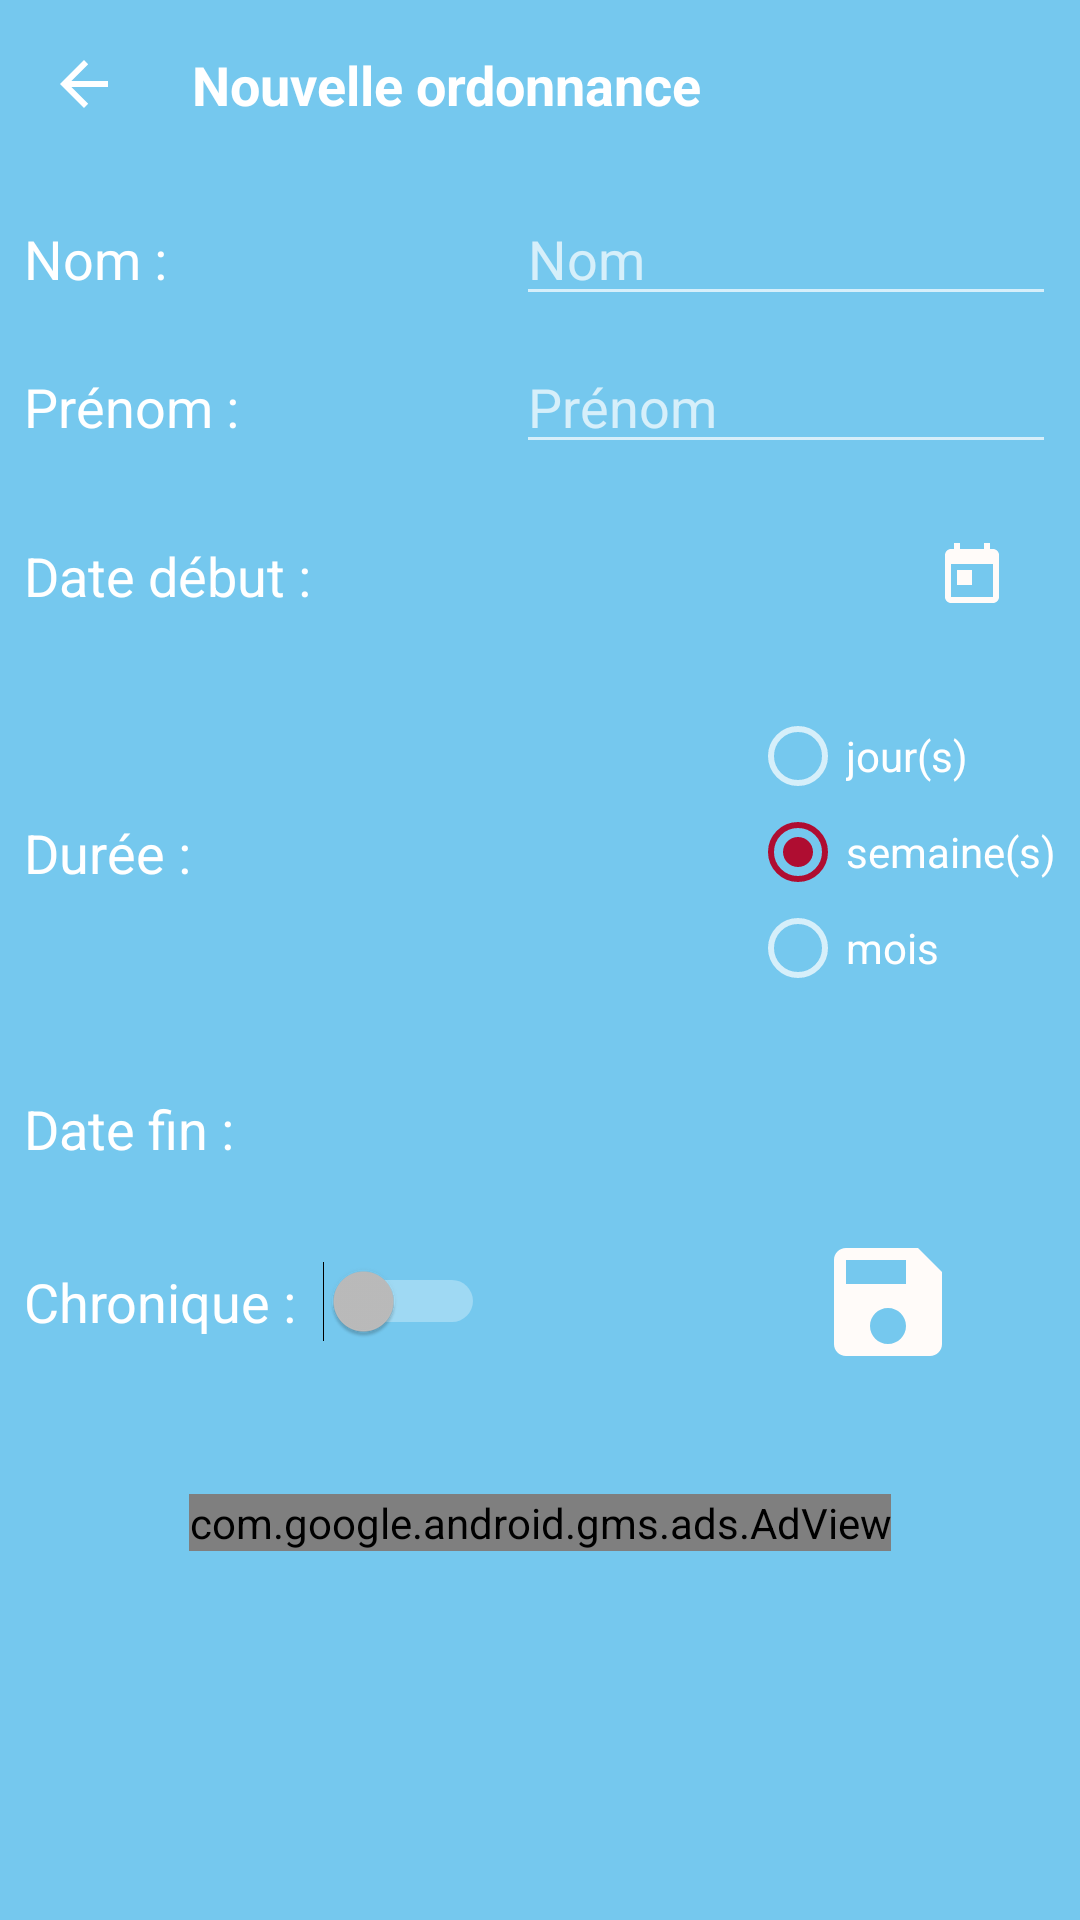

Reconstruct the res/layout file that produces this screen, plus the resources it refers to.
<!-- AndroidManifest.xml: application theme AppTheme.NoActionBar -->
<!-- res/layout/activity_new_ordo.xml -->
<?xml version="1.0" encoding="utf-8"?>
<ScrollView
        xmlns:app="http://schemas.android.com/apk/res-auto" xmlns:tools="http://schemas.android.com/tools"
        android:layout_width="match_parent"
        android:layout_height="match_parent" xmlns:android="http://schemas.android.com/apk/res/android"
android:background="@color/colorPrimary">
<androidx.constraintlayout.widget.ConstraintLayout
        xmlns:android="http://schemas.android.com/apk/res/android"
        xmlns:tools="http://schemas.android.com/tools"
        xmlns:app="http://schemas.android.com/apk/res-auto"
        android:layout_width="match_parent"
        android:layout_height="match_parent"
        tools:context=".activity.NewOrdoActivity"
        android:background="@color/colorPrimary">




    <androidx.appcompat.widget.Toolbar
            android:layout_width="match_parent"
            android:layout_height="wrap_content"
            android:background="?attr/colorPrimary"
            android:theme="?attr/actionBarTheme"
            android:minHeight="?attr/actionBarSize" android:id="@+id/toolbar2"
            app:navigationIcon="?attr/homeAsUpIndicator"
            app:layout_constraintTop_toTopOf="parent"
            app:layout_constraintStart_toStartOf="parent"
            app:layout_constraintEnd_toEndOf="parent"
    />
    <TextView
            android:text="@string/nouvelle_ordonnance"
            android:layout_width="wrap_content"
            android:layout_height="wrap_content" android:id="@+id/textView"

            android:layout_marginStart="64dp"
            android:textStyle="bold" android:textSize="18sp"
            android:textColor="@color/white" app:layout_constraintStart_toStartOf="parent"
            android:layout_marginTop="8dp" app:layout_constraintTop_toTopOf="parent" android:layout_marginBottom="8dp"
            app:layout_constraintBottom_toBottomOf="@+id/toolbar2"
    />
    <TextView
            android:text="Nom :"
            android:layout_width="wrap_content"
            android:layout_height="wrap_content" android:id="@+id/tv_nom"
            android:textSize="18sp"
            app:layout_constraintBaseline_toBaselineOf="@+id/edit_nom" android:textColor="@color/white"
            android:layout_marginStart="8dp" app:layout_constraintStart_toStartOf="parent"/>
    <EditText
            android:layout_width="0dp"
            app:layout_constraintWidth_percent="0.5"
            android:layout_height="wrap_content"
            android:inputType="textPersonName"
            android:ems="10"
            android:id="@+id/edit_nom"
            android:layout_marginTop="8dp" app:layout_constraintTop_toBottomOf="@+id/toolbar2"
            android:textColor="@color/white"
            android:hint="Nom"
            android:layout_marginEnd="8dp" app:layout_constraintEnd_toEndOf="parent"/>

    <TextView
            android:text="Prénom :"
            android:layout_width="wrap_content"
            android:layout_height="wrap_content" android:id="@+id/tv_prenom"
            android:textSize="18sp"
            app:layout_constraintBaseline_toBaselineOf="@+id/edit_prenom" android:textColor="@color/white"
            android:layout_marginStart="8dp" app:layout_constraintStart_toStartOf="parent"/>
    <EditText
            android:layout_width="0dp"
            app:layout_constraintWidth_percent="0.5"
            android:layout_height="wrap_content"
            android:inputType="textPersonName"
            android:ems="10"
            android:id="@+id/edit_prenom"
            android:layout_marginTop="8dp" app:layout_constraintTop_toBottomOf="@+id/edit_nom"
            android:textColor="@color/white"
            android:hint="Prénom"
            android:layout_marginEnd="8dp" app:layout_constraintEnd_toEndOf="parent"/>
    <TextView
            android:text="Date début :"
            android:layout_width="wrap_content"
            android:layout_height="wrap_content"
            android:id="@+id/tv_date_debut" android:layout_marginTop="32dp"
            app:layout_constraintTop_toBottomOf="@+id/tv_prenom" app:layout_constraintStart_toStartOf="parent"
            android:layout_marginStart="8dp" android:textSize="18sp"
            android:textColor="@color/white"/>
    <TextView
            android:text="Durée :"
            android:layout_width="wrap_content"
            android:layout_height="wrap_content"
            android:id="@+id/tv_duree"
            app:layout_constraintStart_toStartOf="parent"
            android:layout_marginStart="8dp" android:textSize="18sp"
            android:textColor="@color/white"
            android:layout_marginTop="8dp" app:layout_constraintTop_toBottomOf="@+id/tv_date_debut"
            android:layout_marginBottom="8dp" app:layout_constraintBottom_toTopOf="@+id/tv_date_fin"/>
    <ImageButton
            android:layout_width="wrap_content"
            android:layout_height="wrap_content" app:srcCompat="@drawable/ic_today_white_24dp"
            android:id="@+id/bt_pick_date"
            android:onClick="clickDatePicker"
            android:background="@android:color/transparent" android:padding="8dp"
            app:layout_constraintTop_toTopOf="@+id/tv_date_debut"
            app:layout_constraintBottom_toBottomOf="@+id/tv_date_debut" app:layout_constraintEnd_toEndOf="parent"
            android:layout_marginEnd="16dp"/>
    <TextView
            android:layout_width="wrap_content"
            android:layout_height="wrap_content"
            android:id="@+id/tv_date_debut_show" android:textSize="18sp"
            app:layout_constraintBaseline_toBaselineOf="@+id/tv_date_debut"
            app:layout_constraintStart_toEndOf="@+id/tv_date_debut" android:layout_marginStart="32dp"
    />
    <EditText
            android:layout_width="0dp"
            app:layout_constraintWidth_percent="0.2"
            android:layout_height="wrap_content"
            android:inputType="number"
            android:ems="10"
            android:id="@+id/edit_duree"
            app:layout_constraintBottom_toBottomOf="@+id/tv_duree"
            app:layout_constraintStart_toEndOf="@+id/tv_duree" android:layout_marginStart="8dp"
            android:visibility="gone"/>
    <ImageButton
            android:layout_width="wrap_content"
            android:layout_height="wrap_content" app:srcCompat="@drawable/ic_save_white_48dp"
            android:id="@+id/bt_save"
            app:layout_constraintEnd_toEndOf="parent"
            android:layout_marginEnd="32dp" android:padding="8dp" android:background="@android:color/transparent"
            app:layout_constraintTop_toTopOf="@+id/switch_chronique"
            app:layout_constraintBottom_toBottomOf="@+id/switch_chronique"/>
    <TextView
            android:text="Date fin :"
            android:layout_width="wrap_content"
            android:layout_height="wrap_content"
            android:id="@+id/tv_date_fin" android:textSize="18sp"
            android:layout_marginStart="8dp"
            app:layout_constraintStart_toStartOf="parent" android:textColor="@color/white"
            android:layout_marginTop="32dp" app:layout_constraintTop_toBottomOf="@+id/radioGroup"/>
    <TextView
            android:layout_width="0dp"
            android:layout_height="wrap_content"
            android:id="@+id/tv_date_fin_show" app:layout_constraintStart_toEndOf="@+id/tv_date_fin"
            android:layout_marginStart="32dp" app:layout_constraintBottom_toBottomOf="@+id/tv_date_fin"
            android:textSize="18sp"/>
    <Switch
            android:text="Chronique :  "
            android:textSize="18sp"
            android:layout_width="wrap_content"
            android:layout_height="wrap_content"
            android:id="@+id/switch_chronique" android:layout_marginStart="8dp"
            app:layout_constraintStart_toStartOf="parent"
            android:layout_marginTop="32dp" app:layout_constraintTop_toBottomOf="@+id/tv_date_fin"
    />
    <RadioGroup
            android:layout_width="wrap_content"
            android:layout_height="wrap_content"
            android:id="@+id/radioGroup"
            app:layout_constraintTop_toBottomOf="@+id/tv_date_debut" android:layout_marginTop="32dp"
            app:layout_constraintEnd_toEndOf="parent" android:layout_marginEnd="8dp">
        <RadioButton
                android:text="jour(s)"
                android:layout_width="wrap_content"
                android:layout_height="wrap_content" android:id="@+id/rb_date" android:layout_weight="1"/>
        <RadioButton
                android:text="semaine(s)"
                android:layout_width="wrap_content"
                android:layout_height="wrap_content" android:id="@+id/rb_nom" android:layout_weight="1"
                android:checked="true"/>
        <RadioButton
                android:text="mois"
                android:layout_width="wrap_content"
                android:layout_height="wrap_content" android:id="@+id/rb_prenom" android:layout_weight="1"/>
    </RadioGroup>
    <com.google.android.gms.ads.AdView
            xmlns:ads="http://schemas.android.com/apk/res-auto"
            android:id="@+id/adView"
            android:layout_width="wrap_content"
            android:layout_height="wrap_content"
            android:layout_centerHorizontal="true"
            android:layout_alignParentBottom="true"
            ads:adSize="BANNER"
            ads:adUnitId="ca-app-pub-5765642947536779/8938953969"

            android:layout_marginEnd="8dp" ads:layout_constraintEnd_toEndOf="parent"
            android:layout_marginStart="8dp" ads:layout_constraintStart_toStartOf="parent"
            android:layout_marginTop="32dp" ads:layout_constraintTop_toBottomOf="@+id/bt_save">
    </com.google.android.gms.ads.AdView>
</androidx.constraintlayout.widget.ConstraintLayout>

</ScrollView>
<!-- resources referenced by this layout -->
<resources>
  <color name="colorPrimary">#75C8EE</color>
  <color name="white">#FFFFFF</color>
  <!-- drawable ic_save_white_48dp (drawable) -->
  <vector android:height="48dp" android:tint="#FFFBF9"
      android:viewportHeight="24.0" android:viewportWidth="24.0"
      android:width="48dp" xmlns:android="http://schemas.android.com/apk/res/android">
      <path android:fillColor="#FF000000" android:pathData="M17,3L5,3c-1.11,0 -2,0.9 -2,2v14c0,1.1 0.89,2 2,2h14c1.1,0 2,-0.9 2,-2L21,7l-4,-4zM12,19c-1.66,0 -3,-1.34 -3,-3s1.34,-3 3,-3 3,1.34 3,3 -1.34,3 -3,3zM15,9L5,9L5,5h10v4z"/>
  </vector>
  <!-- drawable ic_today_white_24dp (drawable) -->
  <vector android:height="24dp" android:tint="#FFFBF9"
      android:viewportHeight="24.0" android:viewportWidth="24.0"
      android:width="24dp" xmlns:android="http://schemas.android.com/apk/res/android">
      <path android:fillColor="#FF000000" android:pathData="M19,3h-1L18,1h-2v2L8,3L8,1L6,1v2L5,3c-1.11,0 -1.99,0.9 -1.99,2L3,19c0,1.1 0.89,2 2,2h14c1.1,0 2,-0.9 2,-2L21,5c0,-1.1 -0.9,-2 -2,-2zM19,19L5,19L5,8h14v11zM7,10h5v5L7,15z"/>
  </vector>
  <string name="nouvelle_ordonnance">Nouvelle ordonnance</string>
  <style name="AppTheme.NoActionBar">
          <item name="windowActionBar">false</item>
          <item name="windowNoTitle">true</item>
      </style>
</resources>
